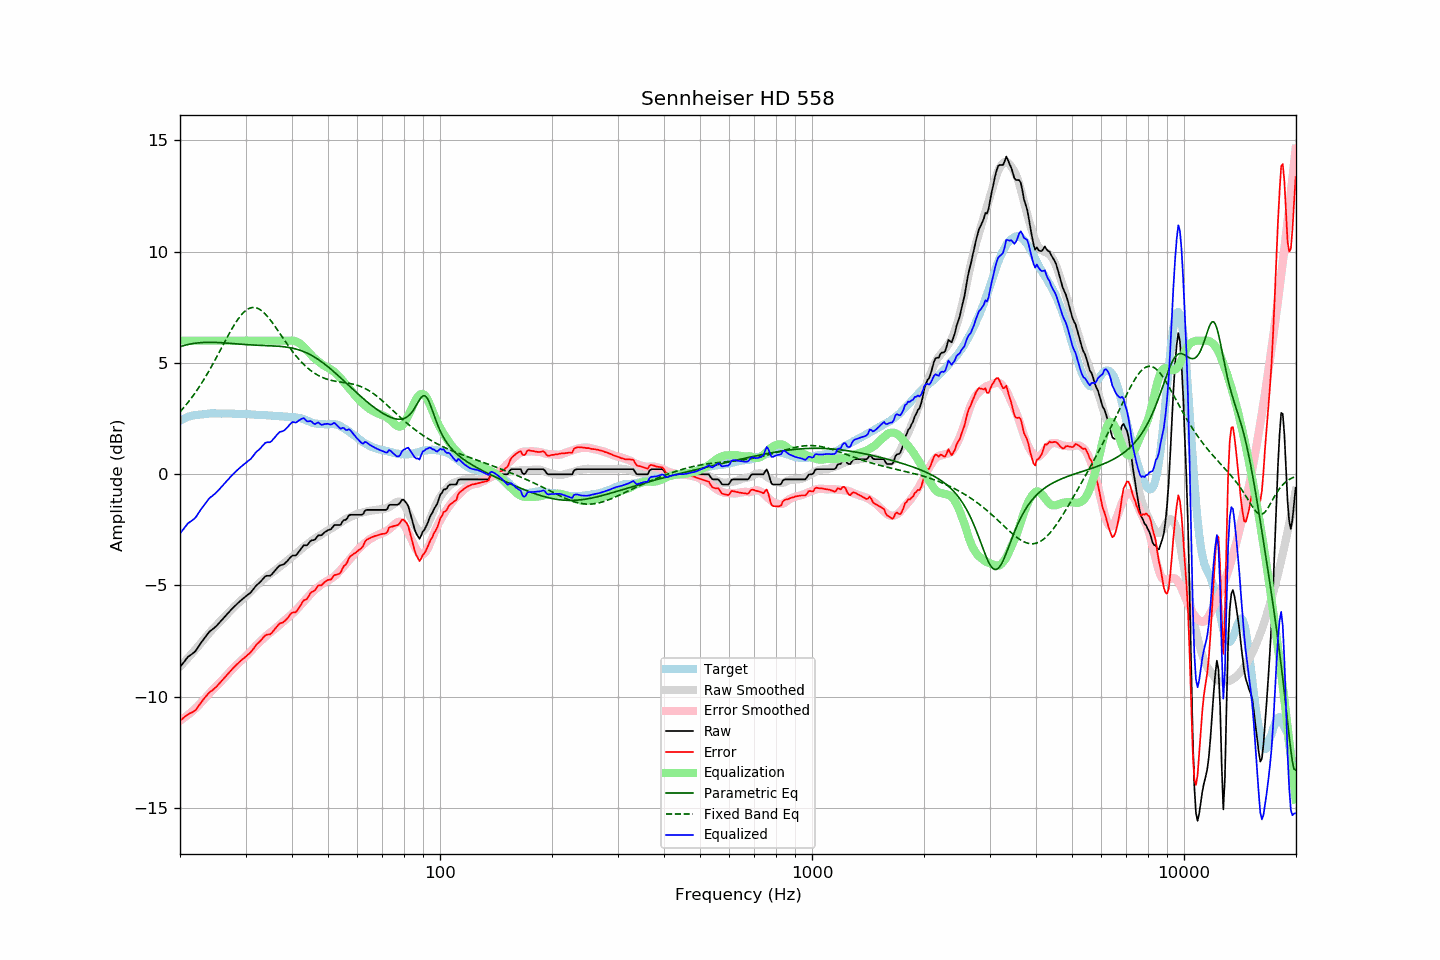

The file beside this chart, header and first rows:
frequency, raw, error, smoothed, error_smoothed, equalization, parametric_eq, fixed_band_eq, equalized_raw, equalized_smoothed, target
20.00, -8.67, -11.07, -8.65, -11.07, 6.00, 5.73, 2.80, -2.67, -2.65, 2.41
20.20, -8.58, -11.02, -8.57, -11.03, 6.00, 5.75, 2.88, -2.58, -2.57, 2.45
20.40, -8.49, -10.96, -8.49, -10.98, 6.00, 5.77, 2.96, -2.49, -2.49, 2.48
20.61, -8.39, -10.89, -8.41, -10.92, 6.00, 5.79, 3.05, -2.39, -2.41, 2.51
20.81, -8.30, -10.84, -8.33, -10.87, 6.00, 5.81, 3.13, -2.30, -2.33, 2.55
21.02, -8.21, -10.79, -8.25, -10.81, 6.00, 5.83, 3.22, -2.21, -2.25, 2.59
21.23, -8.16, -10.75, -8.17, -10.76, 6.00, 5.84, 3.32, -2.16, -2.17, 2.60
21.44, -8.11, -10.72, -8.09, -10.70, 6.00, 5.86, 3.41, -2.11, -2.09, 2.62
21.66, -8.05, -10.68, -8.01, -10.63, 6.00, 5.87, 3.51, -2.05, -2.01, 2.64
21.87, -7.99, -10.64, -7.93, -10.57, 6.00, 5.88, 3.61, -1.99, -1.93, 2.65
22.09, -7.91, -10.58, -7.84, -10.50, 6.00, 5.89, 3.71, -1.91, -1.84, 2.66
22.31, -7.80, -10.47, -7.76, -10.43, 6.00, 5.90, 3.82, -1.80, -1.76, 2.66
22.54, -7.70, -10.37, -7.67, -10.35, 6.00, 5.91, 3.93, -1.70, -1.67, 2.67
22.76, -7.59, -10.27, -7.59, -10.28, 6.00, 5.91, 4.04, -1.59, -1.59, 2.68
22.99, -7.49, -10.17, -7.50, -10.20, 6.00, 5.92, 4.15, -1.49, -1.50, 2.68
23.22, -7.39, -10.08, -7.41, -10.12, 6.00, 5.92, 4.27, -1.39, -1.41, 2.69
23.45, -7.30, -10.00, -7.33, -10.04, 6.00, 5.92, 4.39, -1.30, -1.33, 2.70
23.69, -7.20, -9.91, -7.24, -9.95, 6.00, 5.92, 4.51, -1.20, -1.24, 2.71
23.92, -7.11, -9.83, -7.15, -9.87, 6.00, 5.93, 4.63, -1.11, -1.15, 2.72
24.16, -7.04, -9.77, -7.07, -9.79, 6.00, 5.93, 4.76, -1.04, -1.07, 2.73
24.40, -6.99, -9.73, -6.99, -9.71, 6.00, 5.92, 4.89, -0.99, -0.99, 2.74
24.65, -6.93, -9.66, -6.91, -9.64, 6.00, 5.92, 5.02, -0.93, -0.91, 2.73
24.89, -6.86, -9.60, -6.84, -9.57, 6.00, 5.92, 5.15, -0.86, -0.84, 2.73
25.14, -6.80, -9.53, -6.77, -9.50, 6.00, 5.92, 5.29, -0.80, -0.77, 2.73
25.39, -6.71, -9.44, -6.69, -9.43, 6.00, 5.91, 5.42, -0.71, -0.69, 2.73
25.65, -6.64, -9.37, -6.62, -9.35, 6.00, 5.91, 5.56, -0.64, -0.62, 2.73
25.91, -6.56, -9.28, -6.55, -9.28, 6.00, 5.91, 5.70, -0.56, -0.55, 2.72
26.16, -6.47, -9.20, -6.47, -9.20, 6.00, 5.90, 5.83, -0.47, -0.47, 2.73
26.43, -6.40, -9.12, -6.40, -9.12, 6.00, 5.90, 5.97, -0.40, -0.40, 2.73
26.69, -6.31, -9.03, -6.32, -9.04, 6.00, 5.89, 6.10, -0.31, -0.32, 2.73
26.96, -6.23, -8.95, -6.24, -8.96, 6.00, 5.88, 6.24, -0.23, -0.24, 2.73
27.23, -6.16, -8.88, -6.16, -8.88, 6.00, 5.88, 6.37, -0.16, -0.16, 2.73
27.50, -6.08, -8.80, -6.08, -8.80, 6.00, 5.87, 6.49, -0.08, -0.08, 2.72
27.77, -6.01, -8.72, -6.01, -8.73, 6.00, 5.87, 6.62, -0.01, -0.01, 2.71
28.05, -5.94, -8.65, -5.94, -8.65, 6.00, 5.86, 6.74, 0.06, 0.06, 2.71
28.33, -5.87, -8.57, -5.87, -8.59, 6.00, 5.85, 6.85, 0.13, 0.13, 2.70
28.62, -5.80, -8.51, -5.81, -8.52, 6.00, 5.85, 6.95, 0.20, 0.19, 2.71
28.90, -5.73, -8.44, -5.74, -8.45, 6.00, 5.84, 7.05, 0.27, 0.26, 2.71
29.19, -5.67, -8.37, -5.68, -8.38, 6.00, 5.84, 7.14, 0.33, 0.32, 2.70
29.48, -5.61, -8.31, -5.61, -8.32, 6.00, 5.83, 7.23, 0.39, 0.39, 2.71
29.78, -5.55, -8.25, -5.55, -8.25, 6.00, 5.83, 7.30, 0.45, 0.45, 2.71
30.08, -5.49, -8.19, -5.48, -8.18, 6.00, 5.82, 7.36, 0.51, 0.52, 2.71
30.38, -5.43, -8.12, -5.42, -8.11, 6.00, 5.82, 7.41, 0.57, 0.58, 2.70
30.68, -5.38, -8.07, -5.35, -8.04, 6.00, 5.81, 7.45, 0.62, 0.65, 2.69
30.99, -5.32, -8.00, -5.27, -7.96, 6.00, 5.81, 7.47, 0.68, 0.73, 2.68
31.30, -5.23, -7.91, -5.20, -7.88, 6.00, 5.80, 7.49, 0.77, 0.80, 2.68
31.61, -5.14, -7.82, -5.12, -7.80, 6.00, 5.80, 7.49, 0.86, 0.88, 2.68
31.93, -5.04, -7.71, -5.05, -7.72, 6.00, 5.80, 7.48, 0.96, 0.95, 2.67
32.24, -4.97, -7.62, -4.98, -7.65, 6.00, 5.79, 7.46, 1.03, 1.02, 2.66
32.57, -4.91, -7.56, -4.92, -7.58, 6.00, 5.79, 7.43, 1.09, 1.08, 2.66
32.89, -4.84, -7.49, -4.85, -7.51, 6.00, 5.79, 7.38, 1.16, 1.15, 2.66
33.22, -4.76, -7.41, -4.79, -7.44, 6.00, 5.78, 7.33, 1.24, 1.21, 2.65
33.55, -4.68, -7.33, -4.72, -7.37, 6.00, 5.78, 7.27, 1.32, 1.28, 2.65
33.89, -4.60, -7.25, -4.66, -7.31, 6.00, 5.78, 7.20, 1.40, 1.34, 2.65
34.23, -4.57, -7.22, -4.60, -7.24, 6.00, 5.78, 7.12, 1.43, 1.40, 2.65
34.57, -4.57, -7.20, -4.54, -7.18, 6.00, 5.77, 7.04, 1.43, 1.46, 2.64
34.92, -4.57, -7.20, -4.49, -7.12, 6.00, 5.77, 6.95, 1.43, 1.51, 2.64
35.27, -4.51, -7.14, -4.44, -7.07, 6.00, 5.77, 6.85, 1.49, 1.56, 2.63
35.62, -4.43, -7.05, -4.39, -7.01, 6.00, 5.76, 6.75, 1.57, 1.61, 2.62
35.97, -4.35, -6.96, -4.33, -6.96, 6.00, 5.76, 6.65, 1.65, 1.67, 2.62
... 635 more rows
